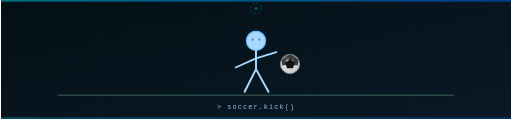
t = 0.00 s
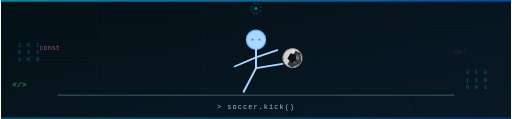
t = 1.68 s
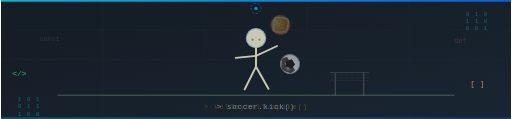
t = 3.31 s
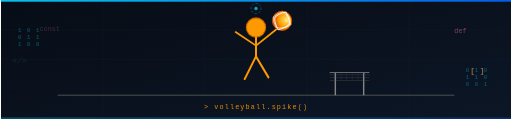
t = 5.06 s
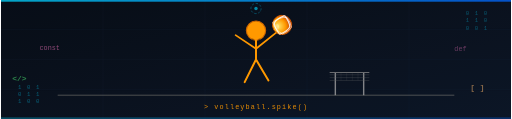
t = 6.63 s
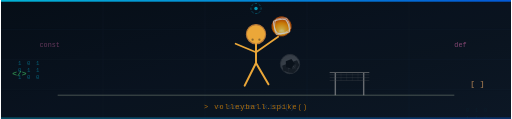
t = 7.23 s

The animated SVG that drew these frames (rendered in a browser with its animation timeline set to each time). Animation: 53 SMIL elements (animate=42,animateTransform=11); one cycle of 10.00 s, repeats indefinitely.

<svg xmlns="http://www.w3.org/2000/svg" width="900" height="210" viewBox="0 0 900 210">
  <defs>
    <linearGradient id="bg" x1="0%" y1="0%" x2="100%" y2="100%">
      <stop offset="0%" stop-color="#040d18"/>
      <stop offset="100%" stop-color="#0a1628"/>
    </linearGradient>
    <linearGradient id="cyn" x1="0%" y1="0%" x2="100%" y2="0%">
      <stop offset="0%" stop-color="#00d4ff"/>
      <stop offset="100%" stop-color="#0066ff"/>
    </linearGradient>
    <radialGradient id="vb" cx="38%" cy="32%" r="65%">
      <stop offset="0%" stop-color="#ffe566"/>
      <stop offset="60%" stop-color="#ff9900"/>
      <stop offset="100%" stop-color="#cc4400"/>
    </radialGradient>
    <radialGradient id="sb" cx="38%" cy="32%" r="65%">
      <stop offset="0%" stop-color="#f0f0f0"/>
      <stop offset="100%" stop-color="#cccccc"/>
    </radialGradient>
  </defs>

  <!-- ══ BACKGROUND ══ -->
  <rect width="900" height="210" fill="url(#bg)"/>

  <!-- Grid -->
  <g stroke="#182840" stroke-width="0.5" opacity="0.5">
    <line x1="0" y1="52" x2="900" y2="52"/>
    <line x1="0" y1="105" x2="900" y2="105"/>
    <line x1="0" y1="158" x2="900" y2="158"/>
    <line x1="180" y1="0" x2="180" y2="210"/>
    <line x1="360" y1="0" x2="360" y2="210"/>
    <line x1="540" y1="0" x2="540" y2="210"/>
    <line x1="720" y1="0" x2="720" y2="210"/>
  </g>

  <!-- Top bar -->
  <rect x="0" y="0" width="900" height="3" fill="url(#cyn)">
    <animate attributeName="opacity" values="0.5;1;0.5" dur="2s" repeatCount="indefinite"/>
  </rect>

  <!-- ══ BACKGROUND TINT: Soccer phase (green) ══ -->
  <rect width="900" height="210" fill="#003a00" opacity="0">
    <animate attributeName="opacity"
      values="0.07;0.07;0.07;0;0;0;0.07;0.07;0.07"
      keyTimes="0;0.15;0.30;0.40;0.55;0.70;0.80;0.90;1"
      dur="10s" repeatCount="indefinite"/>
  </rect>

  <!-- ══ BACKGROUND TINT: Volleyball phase (orange) ══ -->
  <rect width="900" height="210" fill="#3a1500" opacity="0">
    <animate attributeName="opacity"
      values="0;0;0;0.06;0.06;0.06;0;0;0"
      keyTimes="0;0.15;0.30;0.40;0.55;0.70;0.80;0.90;1"
      dur="10s" repeatCount="indefinite"/>
  </rect>

  <!-- ══ IT CODE PARTICLES (left) ══ -->
  <text x="30" y="0" font-family="monospace" font-size="10" fill="#00d4ff" letter-spacing="2" opacity="0">
    <tspan x="30" dy="0">1 0 1</tspan><tspan x="30" dy="13">0 1 1</tspan><tspan x="30" dy="13">1 0 0</tspan>
    <animate attributeName="opacity" values="0;0.4;0.4;0" dur="3s" begin="0s" repeatCount="indefinite" keyTimes="0;0.1;0.8;1"/>
    <animateTransform attributeName="transform" type="translate" values="0,200; 0,-10" dur="3s" begin="0s" repeatCount="indefinite"/>
  </text>
  <text x="68" y="80" font-family="monospace" font-size="12" fill="#ff79c6" opacity="0">const
    <animate attributeName="opacity" values="0;0.6;0;0.6;0" dur="5s" begin="0.5s" repeatCount="indefinite"/>
    <animateTransform attributeName="transform" type="translate" values="0,20; 0,-30" dur="5s" begin="0.5s" repeatCount="indefinite"/>
  </text>
  <text x="20" y="145" font-family="monospace" font-size="14" fill="#50fa7b" opacity="0" font-weight="bold">&lt;/&gt;
    <animate attributeName="opacity" values="0;0.5;0.5;0" dur="4s" begin="1.2s" repeatCount="indefinite" keyTimes="0;0.1;0.8;1"/>
    <animateTransform attributeName="transform" type="translate" values="0,15; 0,-35" dur="4s" begin="1.2s" repeatCount="indefinite"/>
  </text>

  <!-- ══ IT CODE PARTICLES (right) ══ -->
  <text x="820" y="0" font-family="monospace" font-size="10" fill="#00d4ff" letter-spacing="2" opacity="0">
    <tspan x="820" dy="0">0 1 0</tspan><tspan x="820" dy="13">1 1 0</tspan><tspan x="820" dy="13">0 0 1</tspan>
    <animate attributeName="opacity" values="0;0.4;0.4;0" dur="3.3s" begin="0.6s" repeatCount="indefinite" keyTimes="0;0.1;0.8;1"/>
    <animateTransform attributeName="transform" type="translate" values="0,200; 0,-10" dur="3.3s" begin="0.6s" repeatCount="indefinite"/>
  </text>
  <text x="800" y="78" font-family="monospace" font-size="12" fill="#ff79c6" opacity="0">def
    <animate attributeName="opacity" values="0;0.6;0;0.6;0" dur="4.5s" begin="1.4s" repeatCount="indefinite"/>
    <animateTransform attributeName="transform" type="translate" values="0,20; 0,-30" dur="4.5s" begin="1.4s" repeatCount="indefinite"/>
  </text>
  <text x="828" y="150" font-family="monospace" font-size="14" fill="#ffb86c" opacity="0" font-weight="bold">[ ]
    <animate attributeName="opacity" values="0;0.5;0.5;0" dur="4s" begin="2.2s" repeatCount="indefinite" keyTimes="0;0.1;0.8;1"/>
    <animateTransform attributeName="transform" type="translate" values="0,15; 0,-35" dur="4s" begin="2.2s" repeatCount="indefinite"/>
  </text>

  <!-- ══ GROUND LINE ══ -->
  <line x1="100" y1="168" x2="800" y2="168" stroke="#1a3050" stroke-width="1" opacity="0.6"/>

  <!-- Soccer field line (appears during soccer phase) -->
  <line x1="100" y1="168" x2="800" y2="168" stroke="#aaffaa" stroke-width="1.5" opacity="0">
    <animate attributeName="opacity" values="0.35;0.35;0.35;0;0;0;0.35;0.35;0.35" keyTimes="0;0.15;0.30;0.40;0.55;0.70;0.80;0.90;1" dur="10s" repeatCount="indefinite"/>
  </line>
  <!-- Court line (appears during volleyball phase) -->
  <line x1="100" y1="168" x2="800" y2="168" stroke="#ffe4aa" stroke-width="1.5" opacity="0">
    <animate attributeName="opacity" values="0;0;0;0.3;0.3;0.3;0;0;0" keyTimes="0;0.15;0.30;0.40;0.55;0.70;0.80;0.90;1" dur="10s" repeatCount="indefinite"/>
  </line>

  <!-- ══ VOLLEYBALL NET (volleyball phase only) ══ -->
  <g opacity="0">
    <animate attributeName="opacity" values="0;0;0;0.75;0.75;0.75;0;0;0" keyTimes="0;0.15;0.30;0.40;0.55;0.70;0.80;0.90;1" dur="10s" repeatCount="indefinite"/>
    <!-- Poles -->
    <line x1="590" y1="128" x2="590" y2="168" stroke="#aaaaaa" stroke-width="2.5"/>
    <line x1="640" y1="128" x2="640" y2="168" stroke="#aaaaaa" stroke-width="2.5"/>
    <!-- Net top bar -->
    <line x1="580" y1="128" x2="650" y2="128" stroke="#888888" stroke-width="2"/>
    <!-- Net mesh -->
    <line x1="580" y1="132" x2="650" y2="132" stroke="#777" stroke-width="0.8" opacity="0.7"/>
    <line x1="580" y1="137" x2="650" y2="137" stroke="#777" stroke-width="0.8" opacity="0.7"/>
    <line x1="580" y1="142" x2="650" y2="142" stroke="#777" stroke-width="0.8" opacity="0.7"/>
    <line x1="600" y1="128" x2="600" y2="142" stroke="#777" stroke-width="0.6" opacity="0.5"/>
    <line x1="610" y1="128" x2="610" y2="142" stroke="#777" stroke-width="0.6" opacity="0.5"/>
    <line x1="620" y1="128" x2="620" y2="142" stroke="#777" stroke-width="0.6" opacity="0.5"/>
    <line x1="630" y1="128" x2="630" y2="142" stroke="#777" stroke-width="0.6" opacity="0.5"/>
  </g>

  <!-- ══════════════════════════════════════ -->
  <!--  STICK FIGURE — transitions between   -->
  <!--  Soccer kick ↔ Volleyball spike       -->
  <!-- Poses: S=Soccer K=Kick VL=VballLand VJ=VballJump -->
  <!-- keyTimes: 0;0.15;0.30;0.40;0.55;0.70;0.80;0.90;1 -->
  <!--           S  K    S    VL   VJ   VL   S    K    S  -->
  <!-- ══════════════════════════════════════ -->

  <!-- HEAD -->
  <circle r="17" stroke-width="2">
    <animate attributeName="cx" values="450;450;450;450;450;450;450;450;450" keyTimes="0;0.15;0.30;0.40;0.55;0.70;0.80;0.90;1" dur="10s" repeatCount="indefinite"/>
    <animate attributeName="cy" values="72;70;72;57;45;57;72;70;72" keyTimes="0;0.15;0.30;0.40;0.55;0.70;0.80;0.90;1" dur="10s" repeatCount="indefinite"/>
    <animate attributeName="fill" values="#a8d8ff;#a8d8ff;#a8d8ff;#ff9900;#ff9900;#ff9900;#a8d8ff;#a8d8ff;#a8d8ff" keyTimes="0;0.15;0.30;0.40;0.55;0.70;0.80;0.90;1" dur="10s" repeatCount="indefinite"/>
    <animate attributeName="stroke" values="#6ab8ff;#6ab8ff;#6ab8ff;#cc6600;#cc6600;#cc6600;#6ab8ff;#6ab8ff;#6ab8ff" keyTimes="0;0.15;0.30;0.40;0.55;0.70;0.80;0.90;1" dur="10s" repeatCount="indefinite"/>
  </circle>
  <!-- Face eyes (dots) -->
  <circle cx="444" cy="70" r="2" fill="#040d18" opacity="0.4"/>
  <circle cx="456" cy="70" r="2" fill="#040d18" opacity="0.4"/>

  <!-- BODY -->
  <line x1="450" stroke-width="3.5" stroke-linecap="round">
    <animate attributeName="y1" values="89;87;89;74;62;74;89;87;89" keyTimes="0;0.15;0.30;0.40;0.55;0.70;0.80;0.90;1" dur="10s" repeatCount="indefinite"/>
    <animate attributeName="x2" values="450;450;450;450;450;450;450;450;450" keyTimes="0;0.15;0.30;0.40;0.55;0.70;0.80;0.90;1" dur="10s" repeatCount="indefinite"/>
    <animate attributeName="y2" values="122;120;122;108;96;108;122;120;122" keyTimes="0;0.15;0.30;0.40;0.55;0.70;0.80;0.90;1" dur="10s" repeatCount="indefinite"/>
    <animate attributeName="stroke" values="#a8d8ff;#a8d8ff;#a8d8ff;#ff9900;#ff9900;#ff9900;#a8d8ff;#a8d8ff;#a8d8ff" keyTimes="0;0.15;0.30;0.40;0.55;0.70;0.80;0.90;1" dur="10s" repeatCount="indefinite"/>
  </line>

  <!-- LEFT ARM -->
  <line x1="450" stroke-width="3" stroke-linecap="round">
    <animate attributeName="y1" values="103;101;103;89;77;89;103;101;103" keyTimes="0;0.15;0.30;0.40;0.55;0.70;0.80;0.90;1" dur="10s" repeatCount="indefinite"/>
    <animate attributeName="x2" values="414;412;414;414;414;414;414;412;414" keyTimes="0;0.15;0.30;0.40;0.55;0.70;0.80;0.90;1" dur="10s" repeatCount="indefinite"/>
    <animate attributeName="y2" values="119;117;119;65;53;65;119;117;119" keyTimes="0;0.15;0.30;0.40;0.55;0.70;0.80;0.90;1" dur="10s" repeatCount="indefinite"/>
    <animate attributeName="stroke" values="#a8d8ff;#a8d8ff;#a8d8ff;#ff9900;#ff9900;#ff9900;#a8d8ff;#a8d8ff;#a8d8ff" keyTimes="0;0.15;0.30;0.40;0.55;0.70;0.80;0.90;1" dur="10s" repeatCount="indefinite"/>
  </line>

  <!-- RIGHT ARM -->
  <line x1="450" stroke-width="3" stroke-linecap="round">
    <animate attributeName="y1" values="103;101;103;89;77;89;103;101;103" keyTimes="0;0.15;0.30;0.40;0.55;0.70;0.80;0.90;1" dur="10s" repeatCount="indefinite"/>
    <animate attributeName="x2" values="486;488;486;490;490;490;486;488;486" keyTimes="0;0.15;0.30;0.40;0.55;0.70;0.80;0.90;1" dur="10s" repeatCount="indefinite"/>
    <animate attributeName="y2" values="92;88;92;57;45;57;92;88;92" keyTimes="0;0.15;0.30;0.40;0.55;0.70;0.80;0.90;1" dur="10s" repeatCount="indefinite"/>
    <animate attributeName="stroke" values="#a8d8ff;#a8d8ff;#a8d8ff;#ff9900;#ff9900;#ff9900;#a8d8ff;#a8d8ff;#a8d8ff" keyTimes="0;0.15;0.30;0.40;0.55;0.70;0.80;0.90;1" dur="10s" repeatCount="indefinite"/>
  </line>

  <!-- LEFT LEG -->
  <line x1="450" stroke-width="3.5" stroke-linecap="round">
    <animate attributeName="y1" values="122;120;122;108;96;108;122;120;122" keyTimes="0;0.15;0.30;0.40;0.55;0.70;0.80;0.90;1" dur="10s" repeatCount="indefinite"/>
    <animate attributeName="x2" values="430;428;430;430;430;430;430;428;430" keyTimes="0;0.15;0.30;0.40;0.55;0.70;0.80;0.90;1" dur="10s" repeatCount="indefinite"/>
    <animate attributeName="y2" values="162;162;162;148;136;148;162;162;162" keyTimes="0;0.15;0.30;0.40;0.55;0.70;0.80;0.90;1" dur="10s" repeatCount="indefinite"/>
    <animate attributeName="stroke" values="#a8d8ff;#a8d8ff;#a8d8ff;#ff9900;#ff9900;#ff9900;#a8d8ff;#a8d8ff;#a8d8ff" keyTimes="0;0.15;0.30;0.40;0.55;0.70;0.80;0.90;1" dur="10s" repeatCount="indefinite"/>
  </line>

  <!-- RIGHT LEG (kick ↔ bent) -->
  <line x1="450" stroke-width="3.5" stroke-linecap="round">
    <animate attributeName="y1" values="122;120;122;108;96;108;122;120;122" keyTimes="0;0.15;0.30;0.40;0.55;0.70;0.80;0.90;1" dur="10s" repeatCount="indefinite"/>
    <animate attributeName="x2" values="472;500;472;472;472;472;472;500;472" keyTimes="0;0.15;0.30;0.40;0.55;0.70;0.80;0.90;1" dur="10s" repeatCount="indefinite"/>
    <animate attributeName="y2" values="162;106;162;145;133;145;162;106;162" keyTimes="0;0.15;0.30;0.40;0.55;0.70;0.80;0.90;1" dur="10s" repeatCount="indefinite"/>
    <animate attributeName="stroke" values="#a8d8ff;#a8d8ff;#a8d8ff;#ff9900;#ff9900;#ff9900;#a8d8ff;#a8d8ff;#a8d8ff" keyTimes="0;0.15;0.30;0.40;0.55;0.70;0.80;0.90;1" dur="10s" repeatCount="indefinite"/>
  </line>

  <!-- ══ SOCCER BALL (at kicking foot, disappears on volleyball phase) ══ -->
  <!-- Outer translate group -->
  <g>
    <animateTransform attributeName="transform" type="translate"
      values="510,113; 515,101; 510,113; 510,113; 510,113; 510,113; 510,113; 515,101; 510,113"
      keyTimes="0;0.15;0.30;0.40;0.55;0.70;0.80;0.90;1" dur="10s" repeatCount="indefinite"/>
    <!-- Inner rotate group -->
    <g opacity="1">
      <animate attributeName="opacity" values="1;1;1;0;0;0;1;1;1" keyTimes="0;0.15;0.30;0.40;0.55;0.70;0.80;0.90;1" dur="10s" repeatCount="indefinite"/>
      <animateTransform attributeName="transform" type="rotate" from="0 0 0" to="720 0 0" dur="10s" repeatCount="indefinite"/>
      <circle cx="0" cy="0" r="17" fill="url(#sb)" stroke="#888" stroke-width="1.5"/>
      <polygon points="0,-9 8.5,-2.8 5.3,7.3 -5.3,7.3 -8.5,-2.8" fill="#111"/>
      <polygon points="0,-17 7,-14 5,-7 -5,-7 -7,-14" fill="#111" opacity="0.8"/>
      <polygon points="7,-14 15,-7 14,2 7,2 5,-7" fill="#111" opacity="0.8"/>
      <polygon points="-7,-14 -15,-7 -14,2 -7,2 -5,-7" fill="#111" opacity="0.8"/>
      <ellipse cx="-5" cy="-7" rx="5" ry="3" fill="white" opacity="0.2" transform="rotate(-30 -5 -7)"/>
    </g>
  </g>

  <!-- ══ VOLLEYBALL (above raised right hand, appears on volleyball phase) ══ -->
  <g>
    <animateTransform attributeName="transform" type="translate"
      values="492,42; 492,42; 492,42; 496,48; 496,32; 496,48; 492,42; 492,42; 492,42"
      keyTimes="0;0.15;0.30;0.40;0.55;0.70;0.80;0.90;1" dur="10s" repeatCount="indefinite"/>
    <g>
      <animate attributeName="opacity" values="0;0;0;1;1;1;0;0;0" keyTimes="0;0.15;0.30;0.40;0.55;0.70;0.80;0.90;1" dur="10s" repeatCount="indefinite"/>
      <animateTransform attributeName="transform" type="rotate" from="0 0 0" to="-360 0 0" dur="3s" repeatCount="indefinite"/>
      <circle cx="0" cy="0" r="17" fill="url(#vb)" stroke="#cc5500" stroke-width="1.5"/>
      <path d="M-17,0 Q-8,-12 0,-14 Q8,-12 17,0" fill="none" stroke="white" stroke-width="2" opacity="0.85"/>
      <path d="M-17,0 Q-8,12 0,14 Q8,12 17,0" fill="none" stroke="white" stroke-width="2" opacity="0.85"/>
      <path d="M0,-17 Q-13,-8 -15,5 Q-8,14 0,17" fill="none" stroke="white" stroke-width="1.5" opacity="0.65"/>
      <path d="M0,-17 Q13,-8 15,5 Q8,14 0,17" fill="none" stroke="white" stroke-width="1.5" opacity="0.65"/>
      <ellipse cx="-5" cy="-7" rx="5" ry="3" fill="white" opacity="0.25" transform="rotate(-30 -5 -7)"/>
    </g>
  </g>

  <!-- ══ MODE LABELS ══ -->
  <!-- Soccer mode label -->
  <text x="450" y="192" text-anchor="middle" font-family="monospace" font-size="12" fill="#a8d8ff" letter-spacing="2" opacity="0">
    &gt; soccer.kick()
    <animate attributeName="opacity" values="0.9;0.9;0.9;0;0;0;0.9;0.9;0.9" keyTimes="0;0.15;0.30;0.40;0.55;0.70;0.80;0.90;1" dur="10s" repeatCount="indefinite"/>
  </text>
  <!-- Volleyball mode label -->
  <text x="450" y="192" text-anchor="middle" font-family="monospace" font-size="12" fill="#ff9900" letter-spacing="2" opacity="0">
    &gt; volleyball.spike()
    <animate attributeName="opacity" values="0;0;0;0.9;0.9;0.9;0;0;0" keyTimes="0;0.15;0.30;0.40;0.55;0.70;0.80;0.90;1" dur="10s" repeatCount="indefinite"/>
  </text>

  <!-- ══ TRANSITION FLASH ══ -->
  <rect width="900" height="210" fill="#ffffff" opacity="0">
    <animate attributeName="opacity" values="0;0;0;0.06;0;0;0;0;0;0;0;0;0.06;0;0" keyTimes="0;0.28;0.30;0.33;0.36;0.40;0.68;0.70;0.73;0.76;0.80;0.88;0.90;0.93;1" dur="10s" repeatCount="indefinite"/>
  </rect>

  <!-- IT SPINNER (top center) -->
  <g transform="translate(450,15)">
    <g>
      <animateTransform attributeName="transform" type="rotate" from="0 0 0" to="360 0 0" dur="6s" repeatCount="indefinite"/>
      <circle cx="0" cy="0" r="9" fill="none" stroke="#00d4ff" stroke-width="1.2" stroke-dasharray="4 3" opacity="0.4"/>
    </g>
    <circle cx="0" cy="0" r="3" fill="#00d4ff" opacity="0.3">
      <animate attributeName="opacity" values="0.3;0.8;0.3" dur="2s" repeatCount="indefinite"/>
    </circle>
  </g>

  <!-- Bottom bar -->
  <rect x="0" y="207" width="900" height="3" fill="url(#cyn)" opacity="0.3"/>
</svg>
